Image classification data set "Classifier" (Meisdy/abb-vision-quality-inspection on GitHub). Class labels (5): blue correct, correct yellow, mix, red correct, yellow correct.

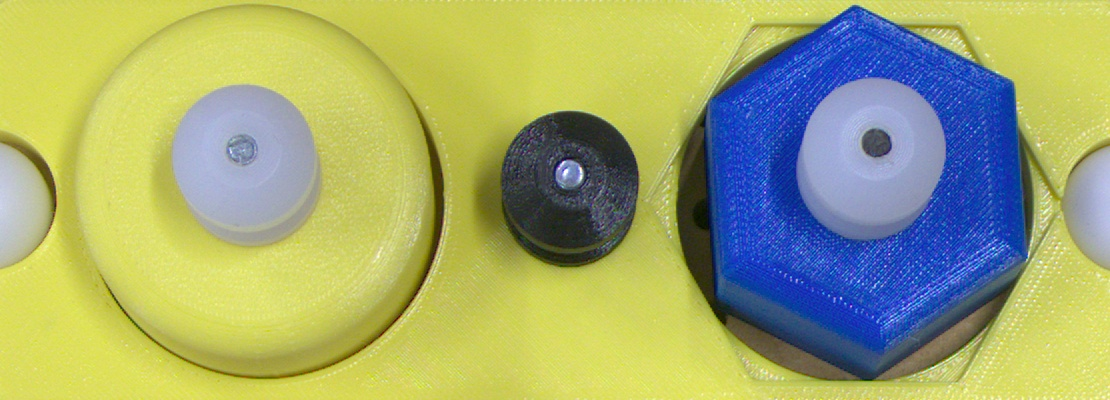
Label: mix

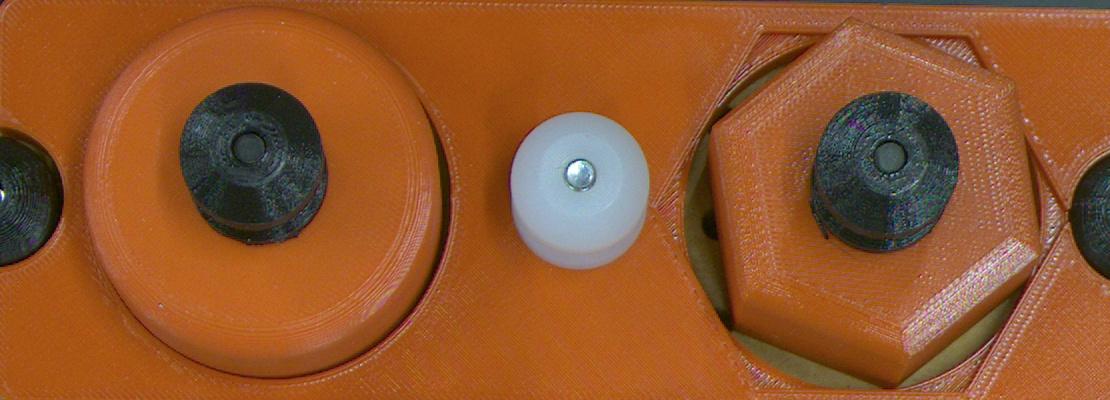
Label: red correct

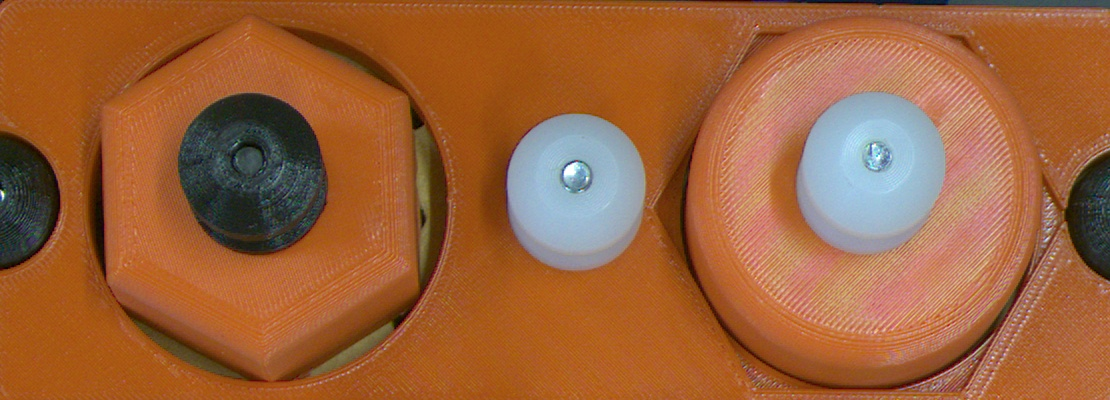
Label: mix

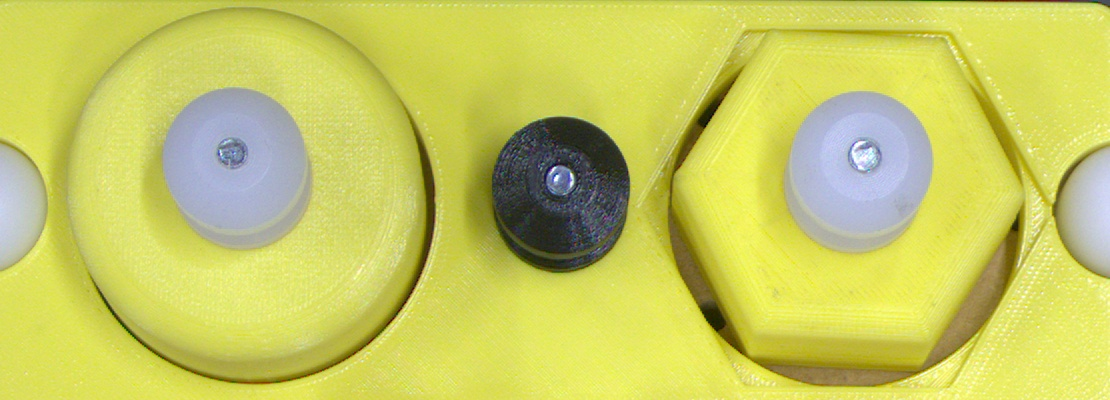
Label: yellow correct

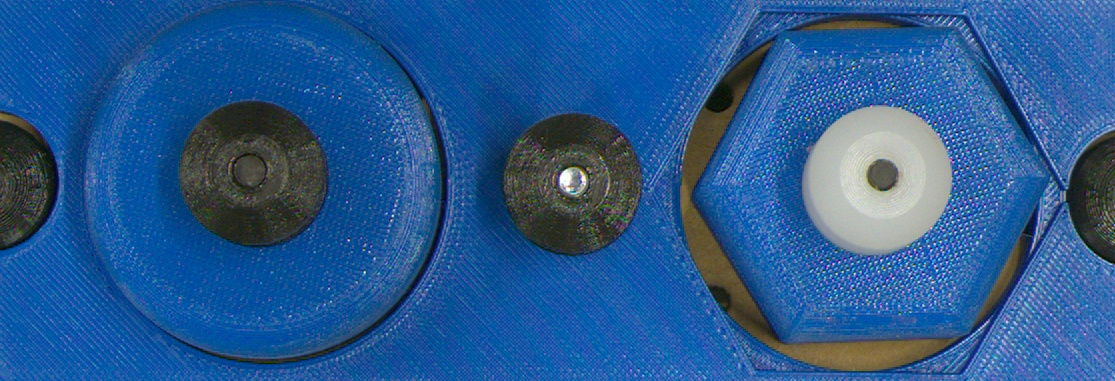
Label: blue correct

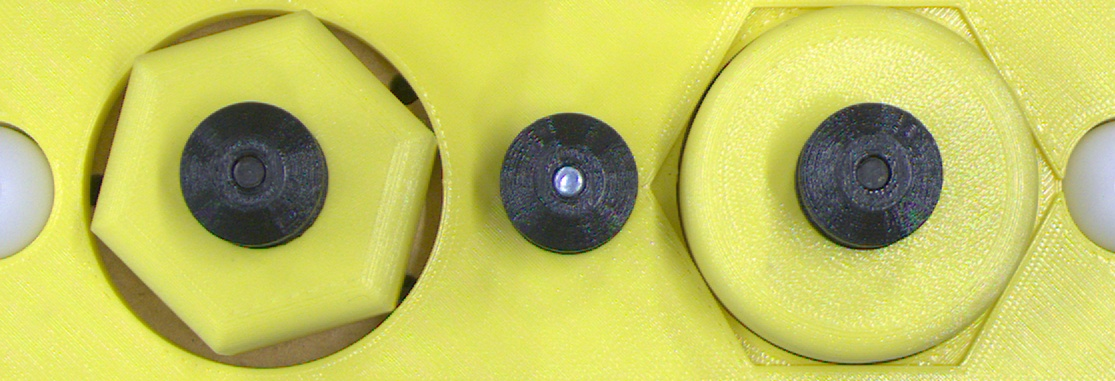
Label: mix
